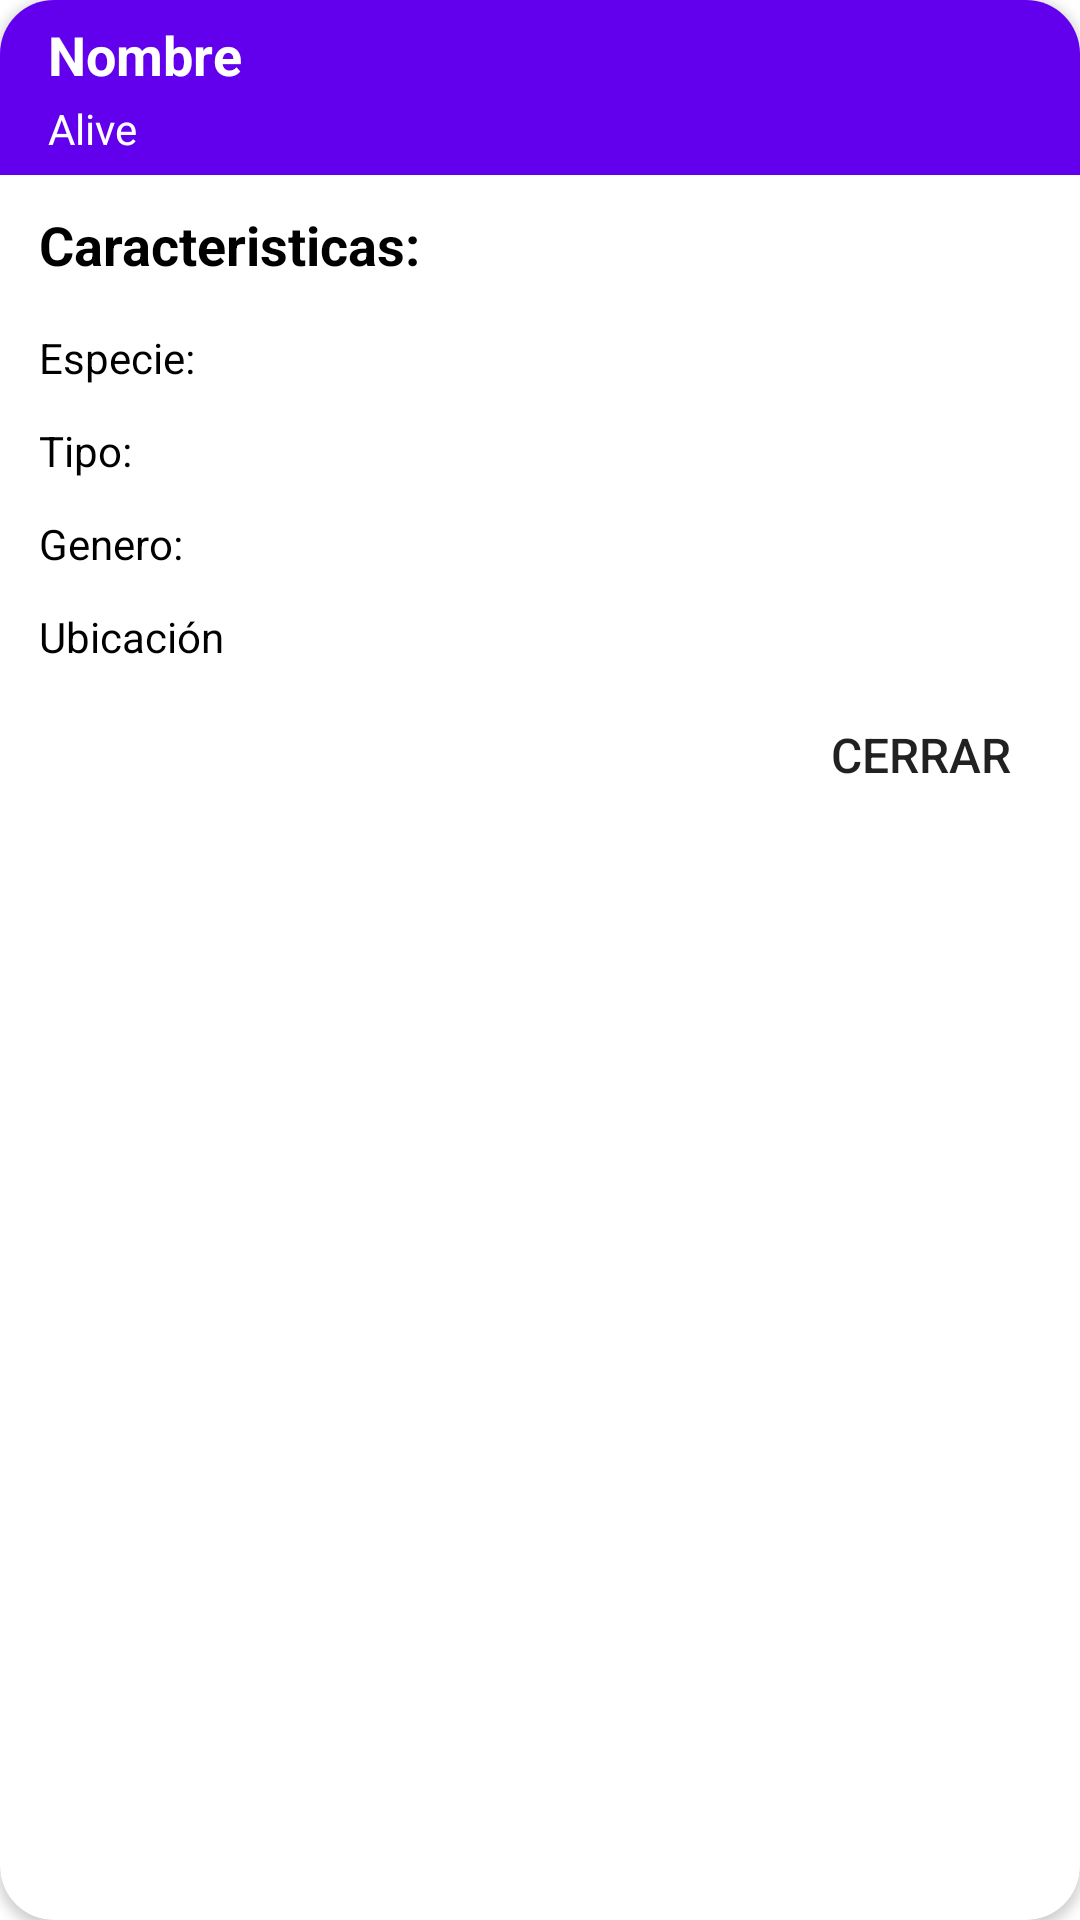

The Android layout XML behind this screen, and the referenced resources:
<!-- AndroidManifest.xml: application theme AppTheme -->
<!-- res/layout/alert_dialog_character_details.xml -->
<?xml version="1.0" encoding="utf-8"?>
<androidx.cardview.widget.CardView xmlns:android="http://schemas.android.com/apk/res/android"
    xmlns:app="http://schemas.android.com/apk/res-auto"
    android:orientation="vertical"
    android:layout_width="match_parent"
    android:layout_height="wrap_content"
    app:cardCornerRadius="18dp"
    app:cardPreventCornerOverlap="false">
    <LinearLayout
        android:orientation="vertical"
        android:layout_width="match_parent"
        android:layout_height="wrap_content">
        <LinearLayout
            android:layout_width="match_parent"
            android:layout_height="wrap_content"
            android:orientation="vertical"
            android:background="@color/colorPrimary">
            <TextView
                android:id="@+id/character_name"
                android:layout_width="wrap_content"
                android:layout_height="wrap_content"
                android:layout_weight="1"
                android:text="@string/character_name"
                android:layout_marginLeft="16dp"
                android:layout_marginRight="16dp"
                android:layout_marginBottom="3dp"
                android:layout_marginTop="6dp"
                android:textSize="18sp"
                android:textColor="@color/white"
                android:textStyle="bold"/>
            <TextView
                android:id="@+id/character_status"
                android:layout_width="wrap_content"
                android:layout_height="wrap_content"
                android:layout_weight="1"
                android:text="@string/alive"
                android:layout_marginLeft="16dp"
                android:layout_marginRight="16dp"
                android:layout_marginBottom="6dp"
                android:textSize="14sp"
                android:textColor="@color/white"/>
        </LinearLayout>
        <RelativeLayout
            android:layout_width="match_parent"
            android:layout_height="match_parent"
            android:layout_margin="3dp"
            android:orientation="vertical">
            <TextView
                android:id="@+id/Headline"
                android:layout_width="wrap_content"
                android:layout_height="wrap_content"
                android:layout_alignParentTop="true"
                android:layout_marginStart="10dp"
                android:layout_marginTop="8dp"
                android:layout_marginBottom="6dp"
                android:text="@string/main_characteristics"
                android:textColor="@color/black"
                android:textSize="18sp"
                android:textStyle="bold"/>
            <TextView
                android:id="@+id/specie"
                android:layout_width="wrap_content"
                android:layout_height="wrap_content"
                android:layout_below="@+id/Headline"
                android:layout_marginStart="10dp"
                android:layout_marginEnd="24dp"
                android:layout_marginTop="10dp"
                android:layout_marginBottom="6dp"
                android:text="@string/specie"
                android:textColor="@color/black"
                android:textSize="14sp"/>
            <TextView
                android:id="@+id/specie_response"
                android:layout_width="wrap_content"
                android:layout_height="wrap_content"
                android:layout_below="@id/Headline"
                android:layout_marginStart="100dp"
                android:layout_marginTop="10dp"
                android:layout_marginBottom="6dp"
                android:text=""
                android:textColor="@color/text_gray"
                android:textSize="14sp"/>
            <TextView
                android:id="@+id/type"
                android:layout_width="wrap_content"
                android:layout_height="wrap_content"
                android:layout_below="@+id/specie"
                android:text="@string/type"
                android:layout_marginStart="10dp"
                android:layout_marginEnd="24dp"
                android:layout_marginTop="6dp"
                android:layout_marginBottom="6dp"
                android:textColor="@color/black"
                android:textSize="14sp"/>
            <TextView
                android:id="@+id/type_response"
                android:layout_width="wrap_content"
                android:layout_height="wrap_content"
                android:layout_below="@id/specie"
                android:layout_marginStart="100dp"
                android:layout_marginTop="6dp"
                android:layout_marginBottom="6dp"
                android:text=""
                android:textColor="@color/text_gray"
                android:textSize="14sp" />
            <TextView
                android:id="@+id/gender"
                android:layout_width="wrap_content"
                android:layout_height="wrap_content"
                android:layout_below="@+id/type"
                android:text="@string/gender"
                android:layout_marginStart="10dp"
                android:layout_marginEnd="24dp"
                android:layout_marginTop="6dp"
                android:layout_marginBottom="6dp"
                android:textColor="@color/black"
                android:textSize="14sp"/>

            <TextView
                android:id="@+id/gender_response"
                android:layout_width="wrap_content"
                android:layout_height="wrap_content"
                android:layout_below="@id/type"
                android:layout_marginStart="100dp"
                android:layout_marginTop="6dp"
                android:layout_marginBottom="6dp"
                android:text=""
                android:textColor="@color/text_gray"
                android:textSize="14sp"/>
            <TextView
                android:id="@+id/location"
                android:layout_width="wrap_content"
                android:layout_height="wrap_content"
                android:layout_below="@+id/gender"
                android:text="@string/location"
                android:layout_marginStart="10dp"
                android:layout_marginEnd="24dp"
                android:layout_marginTop="6dp"
                android:layout_marginBottom="6dp"
                android:textColor="@color/black"
                android:textSize="14sp"/>

            <TextView
                android:id="@+id/location_response"
                android:layout_width="wrap_content"
                android:layout_height="wrap_content"
                android:layout_below="@id/gender"
                android:layout_marginStart="100dp"
                android:layout_marginTop="6dp"
                android:layout_marginBottom="6dp"
                android:text=""
                android:textColor="@color/text_gray"
                android:textSize="14sp"/>
            <Button
                android:id="@+id/close_btn"
                android:layout_width="wrap_content"
                android:layout_height="wrap_content"
                android:layout_below="@+id/location"
                android:text="@string/close"
                android:textSize="16sp"
                android:textColor="@color/text_gray"
                android:background="?android:attr/selectableItemBackground"
                android:layout_alignParentEnd="true"
                android:layout_marginEnd="6dp"/>
        </RelativeLayout>
    </LinearLayout>
</androidx.cardview.widget.CardView>
<!-- resources referenced by this layout -->
<resources>
  <string name="alive">Alive</string>
  <string name="character_name">Nombre</string>
  <string name="close">CERRAR</string>
  <string name="gender">Genero:</string>
  <string name="location">Ubicación</string>
  <string name="main_characteristics">Caracteristicas:</string>
  <string name="specie">Especie:</string>
  <string name="type">Tipo:</string>
  <!-- not gathered from this repository: default colours our renderer supplied (Android Studio template values) -->
  <color name="black">#FF000000</color>
  <color name="white">#FFFFFFFF</color>
  <color name="colorPrimary">#FF6200EE</color>
</resources>
